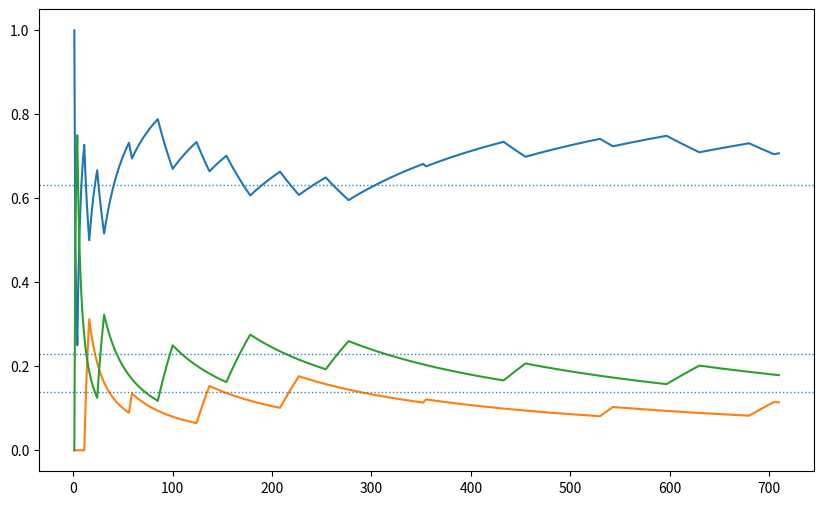
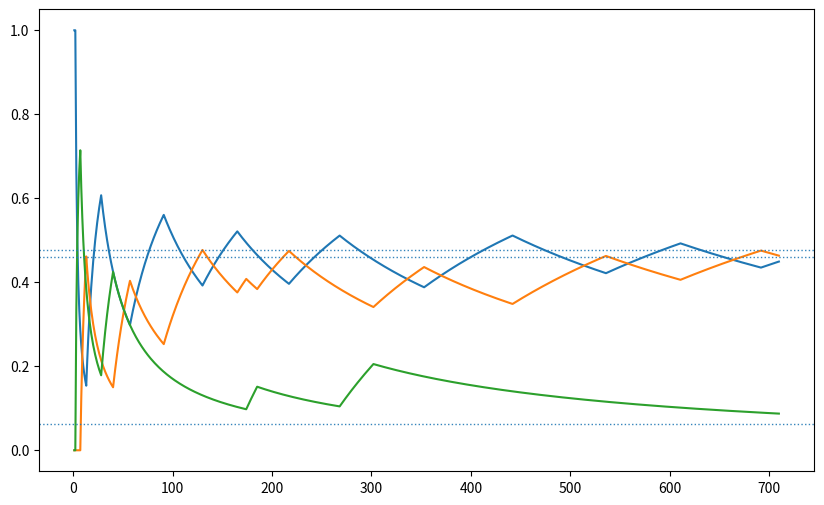
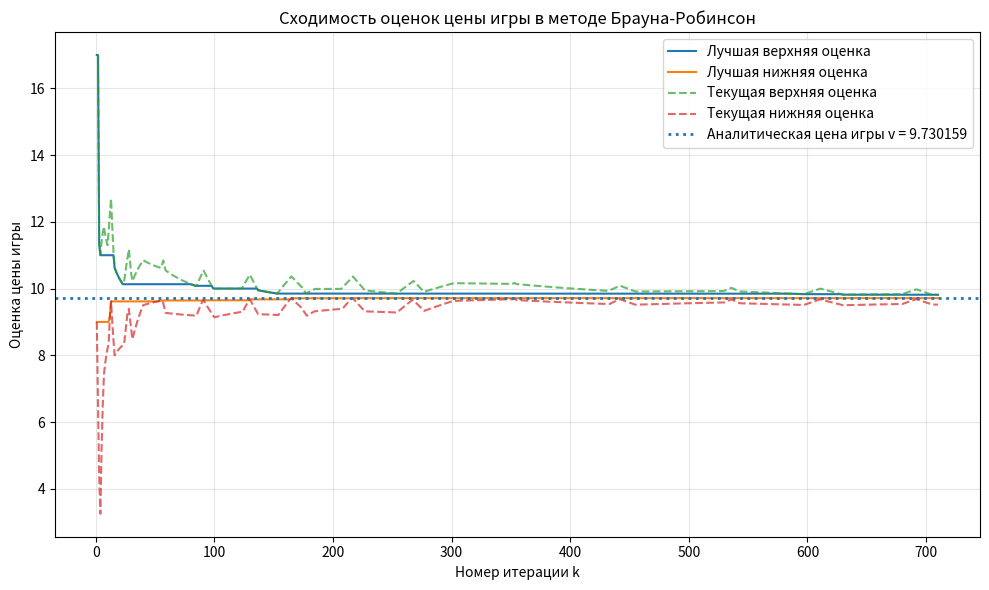
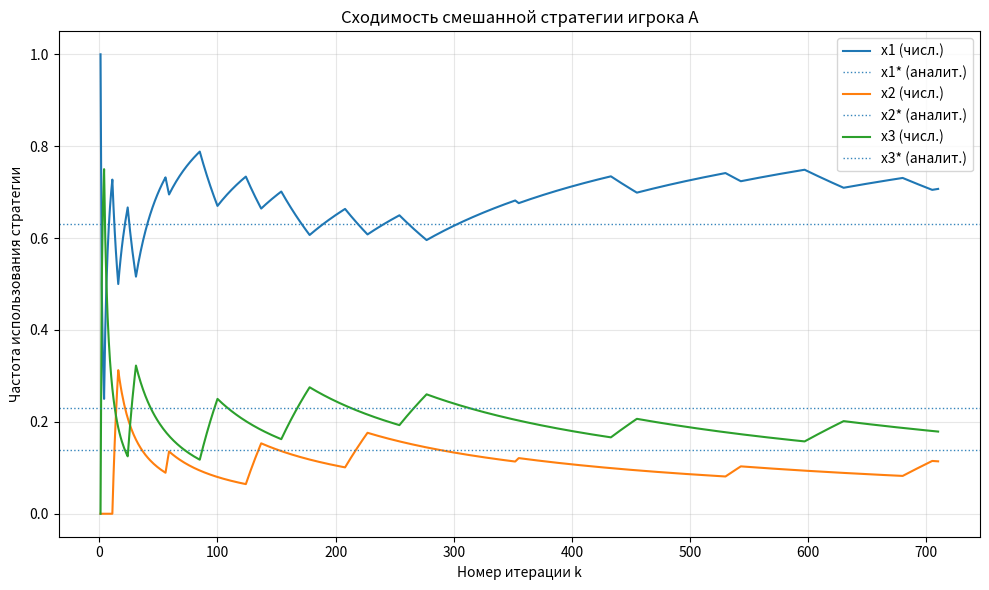
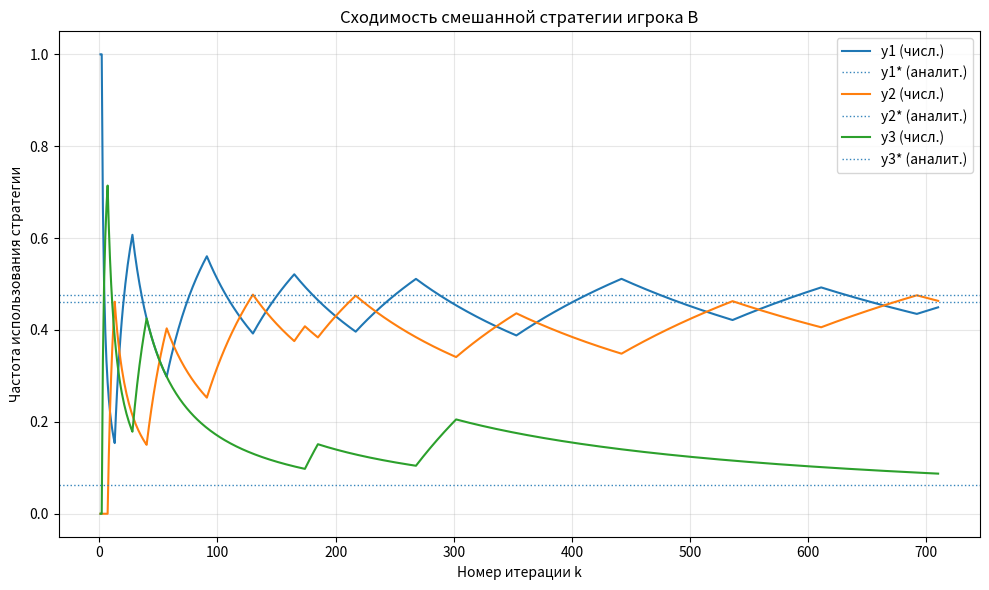
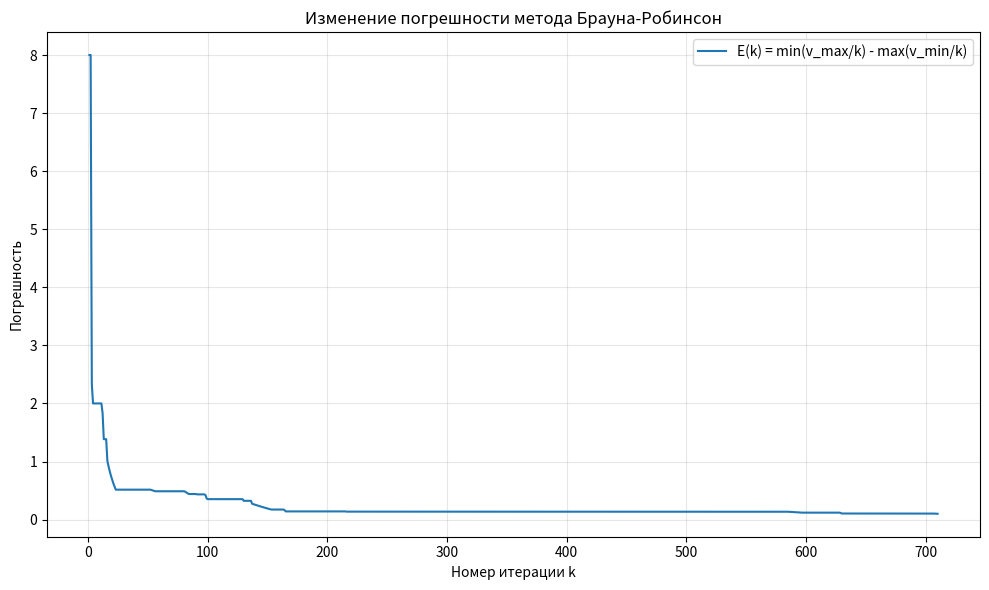

These figures' Python source, in order:
import math
from fractions import Fraction
from itertools import combinations
import numpy as np
import matplotlib.pyplot as plt


def fr(x, max_den=10000):
    if abs(x - round(x)) < 1e-12:
        return str(int(round(x)))
    return str(Fraction(float(x)).limit_denominator(max_den))


def fmt(x, digits=6):
    return f"{x:.{digits}f}"


def vector_to_str(v, digits=6):
    return "[" + ", ".join(fmt(x, digits) for x in v) + "]"


def vector_to_fraction_str(v):
    return "[" + ", ".join(fr(x) for x in v) + "]"


def array_int_or_float_to_str(arr):
    out = []
    for x in arr:
        if abs(x - round(x)) < 1e-12:
            out.append(str(int(round(x))))
        else:
            out.append(fmt(x))
    return "[" + ", ".join(out) + "]"


def pure_strategy_analysis(C):
    row_mins = C.min(axis=1)
    col_maxs = C.max(axis=0)

    v_lower = row_mins.max()
    v_upper = col_maxs.min()

    saddle_points = []
    if np.isclose(v_lower, v_upper):
        good_rows = np.where(np.isclose(row_mins, v_lower))[0]
        good_cols = np.where(np.isclose(col_maxs, v_upper))[0]
        for i in good_rows:
            for j in good_cols:
                if np.isclose(C[i, j], v_lower):
                    saddle_points.append((i, j))

    return v_lower, v_upper, saddle_points


def analytical_solution(matrix):
    n = matrix.shape[0]
    ones = np.ones(n)

    det = np.linalg.det(matrix)
    if abs(det) < 1e-12:
        return None

    inv_matrix = np.linalg.inv(matrix)
    denom = float((ones @ inv_matrix @ ones))

    x = (ones @ inv_matrix).flatten() / denom
    y = (inv_matrix @ ones).flatten() / denom
    v = 1.0 / denom

    return inv_matrix, x, y, v


def analytic_solution_by_supports(C, tol=1e-9):
    m, n = C.shape
    solutions = []

    for k in range(1, min(m, n) + 1):
        for I in combinations(range(m), k):
            for J in combinations(range(n), k):
                sub = C[np.ix_(I, J)].astype(float)

                if abs(np.linalg.det(sub)) < tol:
                    continue

                inv_sub = np.linalg.inv(sub)
                ones = np.ones(k)

                denom = float(ones @ inv_sub @ ones)
                if abs(denom) < tol:
                    continue

                x_support = (ones @ inv_sub) / denom
                y_support = (inv_sub @ ones) / denom
                v = 1.0 / denom

                if np.any(x_support < -tol) or np.any(y_support < -tol):
                    continue

                x = np.zeros(m)
                y = np.zeros(n)
                x[list(I)] = x_support
                y[list(J)] = y_support

                x[x < tol] = 0.0
                y[y < tol] = 0.0

                sx = x.sum()
                sy = y.sum()
                if sx <= tol or sy <= tol:
                    continue

                x /= sx
                y /= sy

                row_payoffs = C @ y
                col_payoffs = x @ C

                if np.any(row_payoffs > v + tol):
                    continue
                if np.any(col_payoffs < v - tol):
                    continue
                if np.any(np.abs(row_payoffs[list(I)] - v) > tol):
                    continue
                if np.any(np.abs(col_payoffs[list(J)] - v) > tol):
                    continue

                solutions.append({
                    "k": k,
                    "rows_support": tuple(i + 1 for i in I),
                    "cols_support": tuple(j + 1 for j in J),
                    "x": x,
                    "y": y,
                    "v": v,
                    "row_payoffs": row_payoffs,
                    "col_payoffs": col_payoffs,
                })

    if not solutions:
        return None

    solutions.sort(key=lambda s: (-s["k"], s["rows_support"], s["cols_support"]))
    return solutions[0]


def brown_robinson(C, epsilon=0.1, max_iter=10000, start_row=0, start_col=0):
    m, n = C.shape

    row_counts = np.zeros(m, dtype=int)
    col_counts = np.zeros(n, dtype=int)

    row_cum = np.zeros(m, dtype=float)
    col_cum = np.zeros(n, dtype=float)

    i = start_row
    j = start_col

    best_upper = math.inf
    best_lower = -math.inf

    history = []

    for k in range(1, max_iter + 1):
        row_counts[i] += 1
        col_counts[j] += 1

        row_cum += C[:, j]
        col_cum += C[i, :]

        upper_curr = row_cum.max() / k
        lower_curr = col_cum.min() / k

        best_upper = min(best_upper, upper_curr)
        best_lower = max(best_lower, lower_curr)
        gap = best_upper - best_lower

        x_est = row_counts / k
        y_est = col_counts / k

        history.append({
            "k": k,
            "row_choice": i + 1,
            "col_choice": j + 1,
            "row_cum": row_cum.copy(),
            "col_cum": col_cum.copy(),
            "upper_curr": upper_curr,
            "lower_curr": lower_curr,
            "upper_best": best_upper,
            "lower_best": best_lower,
            "gap": gap,
            "x_est": x_est.copy(),
            "y_est": y_est.copy(),
            "row_counts": row_counts.copy(),
            "col_counts": col_counts.copy(),
        })

        if gap <= epsilon:
            break

        i = int(np.argmax(row_cum))
        j = int(np.argmin(col_cum))

    return history


def print_rec(rec):
    row_cum_str = array_int_or_float_to_str(rec["row_cum"])
    col_cum_str = array_int_or_float_to_str(rec["col_cum"])
    print(
        f"{rec['k']:>4} | "
        f" x{rec['row_choice']:<2} | "
        f" y{rec['col_choice']:<2} | "
        f"{row_cum_str:<30} | "
        f"{col_cum_str:<30} | "
        f"{fmt(rec['upper_curr']):>10} | "
        f"{fmt(rec['lower_curr']):>10} | "
        f"{fmt(rec['upper_best']):>10} | "
        f"{fmt(rec['lower_best']):>10} | "
        f"{fmt(rec['gap']):>10}"
    )


def print_brown_robinson_table(history, cut=False):
    if not history:
        return

    print("Таблица метода Брауна-Робинсон")
    print("-" * 150)
    header = (
        f"{'k':>4} | {'x_i':>4} | {'y_i':>4} | "
        f"{'накопл. выигрыши A по строкам':<30} | "
        f"{'накопл. выигрыши A по столбцам':<30} | "
        f"{'v_max/k':>10} | {'v_min/k':>10} | {'min v_max':>10} | {'max v_min':>10} | {'E':>10}"
    )
    print(header)
    print("-" * 150)

    history_start = history[:7] if cut else history

    for rec in history_start:
        print_rec(rec)

    if cut:
        print(" " * 70 + "." * 10 + " " * 70)
        for rec in history[-7:]:
            print_rec(rec)

    print("-" * 150)
    print()


def plot_brown_robinson_graphs(history, analytic=None, save=False, prefix="lab2"):
    if not history:
        print("История метода Брауна-Робинсон пуста, графики построить нельзя.")
        return

    ks = np.array([rec["k"] for rec in history], dtype=int)

    upper_curr = np.array([rec["upper_curr"] for rec in history], dtype=float)
    lower_curr = np.array([rec["lower_curr"] for rec in history], dtype=float)
    upper_best = np.array([rec["upper_best"] for rec in history], dtype=float)
    lower_best = np.array([rec["lower_best"] for rec in history], dtype=float)
    gaps = np.array([rec["gap"] for rec in history], dtype=float)

    x_est_all = np.array([rec["x_est"] for rec in history], dtype=float)  # shape = (K, m)
    y_est_all = np.array([rec["y_est"] for rec in history], dtype=float)  # shape = (K, n)

    m = x_est_all.shape[1]
    n = y_est_all.shape[1]

    plt.figure(figsize=(10, 6))
    plt.plot(ks, upper_best, label="Лучшая верхняя оценка")
    plt.plot(ks, lower_best, label="Лучшая нижняя оценка")
    plt.plot(ks, upper_curr, linestyle="--", alpha=0.7, label="Текущая верхняя оценка")
    plt.plot(ks, lower_curr, linestyle="--", alpha=0.7, label="Текущая нижняя оценка")

    if analytic is not None:
        plt.axhline(analytic["v"], linestyle=":", linewidth=2,
                    label=f"Аналитическая цена игры v = {analytic['v']:.6f}")

    plt.xlabel("Номер итерации k")
    plt.ylabel("Оценка цены игры")
    plt.title("Сходимость оценок цены игры в методе Брауна-Робинсон")
    plt.grid(True, alpha=0.3)
    plt.legend()
    plt.tight_layout()

    if save:
        plt.savefig(f"{prefix}_value_bounds.png", dpi=300, bbox_inches="tight")

    plt.figure(figsize=(10, 6))
    for i in range(m):
        plt.plot(ks, x_est_all[:, i], label=f"x{i + 1}")

    if analytic is not None:
        for i in range(m):
            plt.axhline(
                analytic["x"][i],
                linestyle=":",
                linewidth=1,
                alpha=0.9,
                label=f"x{i + 1}* = {analytic['x'][i]:.6f}" if ks[0] == 1 else None
            )

        plt.clf()
        plt.figure(figsize=(10, 6))
        for i in range(m):
            plt.plot(ks, x_est_all[:, i], label=f"x{i + 1} (числ.)")
            plt.axhline(analytic["x"][i], linestyle=":", linewidth=1, alpha=0.9, label=f"x{i + 1}* (аналит.)")

    plt.xlabel("Номер итерации k")
    plt.ylabel("Частота использования стратегии")
    plt.title("Сходимость смешанной стратегии игрока A")
    plt.grid(True, alpha=0.3)
    plt.legend()
    plt.tight_layout()

    if save:
        plt.savefig(f"{prefix}_player_A_frequencies.png", dpi=300, bbox_inches="tight")

    plt.figure(figsize=(10, 6))
    for j in range(n):
        plt.plot(ks, y_est_all[:, j], label=f"y{j + 1}")

    if analytic is not None:
        for j in range(n):
            plt.axhline(
                analytic["y"][j],
                linestyle=":",
                linewidth=1,
                alpha=0.9,
                label=f"y{j + 1}* = {analytic['y'][j]:.6f}" if ks[0] == 1 else None
            )

        plt.clf()
        plt.figure(figsize=(10, 6))
        for j in range(n):
            plt.plot(ks, y_est_all[:, j], label=f"y{j + 1} (числ.)")
            plt.axhline(analytic["y"][j], linestyle=":", linewidth=1, alpha=0.9, label=f"y{j + 1}* (аналит.)")

    plt.xlabel("Номер итерации k")
    plt.ylabel("Частота использования стратегии")
    plt.title("Сходимость смешанной стратегии игрока B")
    plt.grid(True, alpha=0.3)
    plt.legend()
    plt.tight_layout()

    if save:
        plt.savefig(f"{prefix}_player_B_frequencies.png", dpi=300, bbox_inches="tight")

    plt.figure(figsize=(10, 6))
    plt.plot(ks, gaps, label="E(k) = min(v_max/k) - max(v_min/k)")
    plt.xlabel("Номер итерации k")
    plt.ylabel("Погрешность")
    plt.title("Изменение погрешности метода Брауна-Робинсон")
    plt.grid(True, alpha=0.3)
    plt.legend()
    plt.tight_layout()

    if save:
        plt.savefig(f"{prefix}_gap.png", dpi=300, bbox_inches="tight")

    plt.show()


def main():
    C = np.array([
        [9, 10, 13],
        [1, 18, 11],
        [17, 4, 0],
    ], dtype=float)

    print()
    print("Матрица игры A:")
    for row in C:
        print(' '.join(f'{int(x):>{4}}' for x in row))
    print()

    v_lower, v_upper, saddles = pure_strategy_analysis(C)

    print("Анализ игры в чистых стратегиях")
    print(f"Нижняя цена игры max(min): {fmt(v_lower)}")
    print(f"Верхняя цена игры min(max): {fmt(v_upper)}")

    if saddles:
        print("Седловые точки есть:")
        for i, j in saddles:
            print(f"  A{i + 1}, B{j + 1}, значение = {fmt(C[i, j])}")
    else:
        print("Седловой точки нет => решение ищем в смешанных стратегиях.")
    print()

    # Аналитическое решение
    print("Аналитическое решение")
    analytic = analytic_solution_by_supports(C)

    if analytic is None:
        print("Аналитическое решение этим способом не найдено.")
        print()
    else:
        print(f"Найдена опора игрока A: {analytic['rows_support']}")
        print(f"Найдена опора игрока B: {analytic['cols_support']}")
        print(f"Цена игры v = {fmt(analytic['v'])} = {fr(analytic['v'])}")
        print(f"Оптимальная стратегия A: x* = {vector_to_str(analytic['x'])}")
        print(f"Оптимальная стратегия A (дроби): {vector_to_fraction_str(analytic['x'])}")
        print(f"Оптимальная стратегия B: y* = {vector_to_str(analytic['y'])}")
        print(f"Оптимальная стратегия B (дроби): {vector_to_fraction_str(analytic['y'])}")
        print()
        print("Проверка:")
        print(f"Выигрыши строк против y*: {vector_to_str(analytic['row_payoffs'])}")
        print(f"Выигрыши столбцов против x*: {vector_to_str(analytic['col_payoffs'])}")
        print("Опорные должны быть равны v")
        print()

    # Браун-Робинсон
    print("Метод Брауна-Робинсон")
    print(f"Точность ε = 0.1")
    print(f"Начальная пара стратегий: A1, B1")
    print()

    history = brown_robinson(C, epsilon=0.1, max_iter=10000, start_row=0, start_col=0, )
    print_brown_robinson_table(history, cut=True)

    last = history[-1]
    k = last["k"]
    x_br = last["x_est"]
    y_br = last["y_est"]
    v_top = last["upper_best"]
    v_bottom = last["lower_best"]
    v_mid = (v_top + v_bottom) / 2

    print("Итоги метода Брауна-Робинсон")
    print(f"Число итераций: {k}")
    print(f"Лучшая верхняя оценка цены игры: {fmt(v_top)} = {fr(v_top)}")
    print(f"Лучшая нижняя оценка цены игры:  {fmt(v_bottom)} = {fr(v_bottom)}")
    print(f"Погрешность E = {fmt(last['gap'])}")
    print(f"Приближённая цена игры (середина интервала): {fmt(v_mid)} = {fr(v_mid)}")
    print()

    print("Число использований стратегий:")
    print(f"A: {last['row_counts']}")
    print(f"B: {last['col_counts']}")
    print()

    print("Частоты использования стратегий (приближение смешанных стратегий):")
    print(f"A: x~ = {vector_to_str(x_br)}")
    print(f"A: x~ (дроби) = {vector_to_fraction_str(x_br)}")
    print(f"B: y~ = {vector_to_str(y_br)}")
    print(f"B: y~ (дроби) = {vector_to_fraction_str(y_br)}")
    print()

    # Сравнение
    print("Сравнение методов")
    if analytic is not None:
        print(f"Аналитическая цена игры:          {fmt(analytic['v'])}")
        print(f"Браун-Робинсон, средняя оценка:   {fmt(v_mid)}")
        print(f"Разница:                          {fmt(abs(analytic['v'] - v_mid))}")
        print()
        print("Сравнение стратегий:")
        print(f"Аналитическая x*: {vector_to_str(analytic['x'])}")
        print(f"Браун-Робинсон x~: {vector_to_str(x_br)}")
        print(f"Аналитическая y*: {vector_to_str(analytic['y'])}")
        print(f"Браун-Робинсон y~: {vector_to_str(y_br)}")
    else:
        print("Сравнение по стратегии и цене с аналитическим решением не выполняется,")
        print("так как аналитическое решение не найдено.")
    print()
    plot_brown_robinson_graphs(history, analytic=analytic, save=True, prefix="lab2")


if __name__ == "__main__":
    main()
